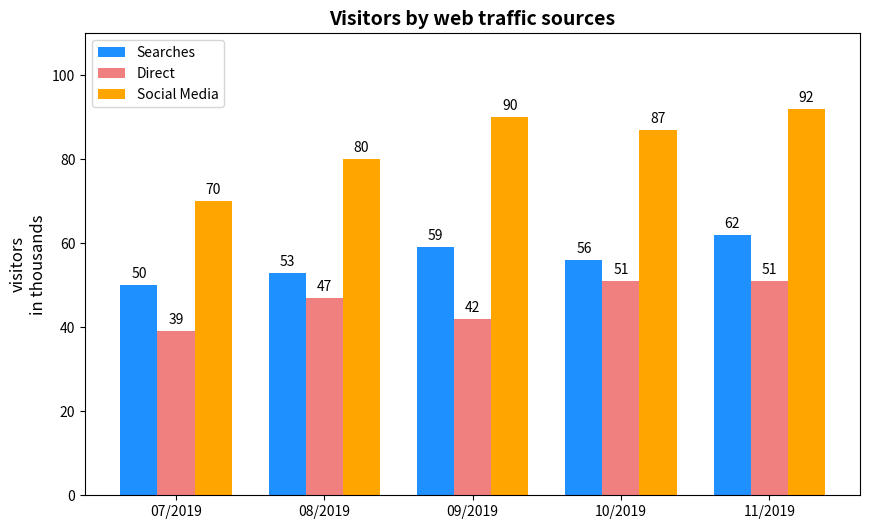

Python code for this plot:
import matplotlib.pyplot as plt
import numpy as np

# Data
months = ["07/2019", "08/2019", "09/2019", "10/2019", "11/2019"]
searches = [50, 53, 59, 56, 62]
direct = [39, 47, 42, 51, 51]
social_media = [70, 80, 90, 87, 92]

# Bar positions
x = np.arange(len(months))
width = 0.25  # width of each bar

# Plotting
fig, ax = plt.subplots(figsize=(10,6))
bars1 = ax.bar(x - width, searches, width, label='Searches', color='dodgerblue')
bars2 = ax.bar(x, direct, width, label='Direct', color='lightcoral')
bars3 = ax.bar(x + width, social_media, width, label='Social Media', color='orange')

# Add labels, title, and legend
ax.set_ylabel('visitors\nin thousands', fontsize=12)
ax.set_title('Visitors by web traffic sources', fontsize=14, fontweight='bold')
ax.set_xticks(x)
ax.set_xticklabels(months)
ax.legend()

# Annotating bar values
def add_labels(bars):
    for bar in bars:
        height = bar.get_height()
        ax.annotate(f'{height}',
                    xy=(bar.get_x() + bar.get_width() / 2, height),
                    xytext=(0, 3),  # 3 points vertical offset
                    textcoords="offset points",
                    ha='center', va='bottom')

add_labels(bars1)
add_labels(bars2)
add_labels(bars3)

plt.ylim(0, 110)
plt.show()
